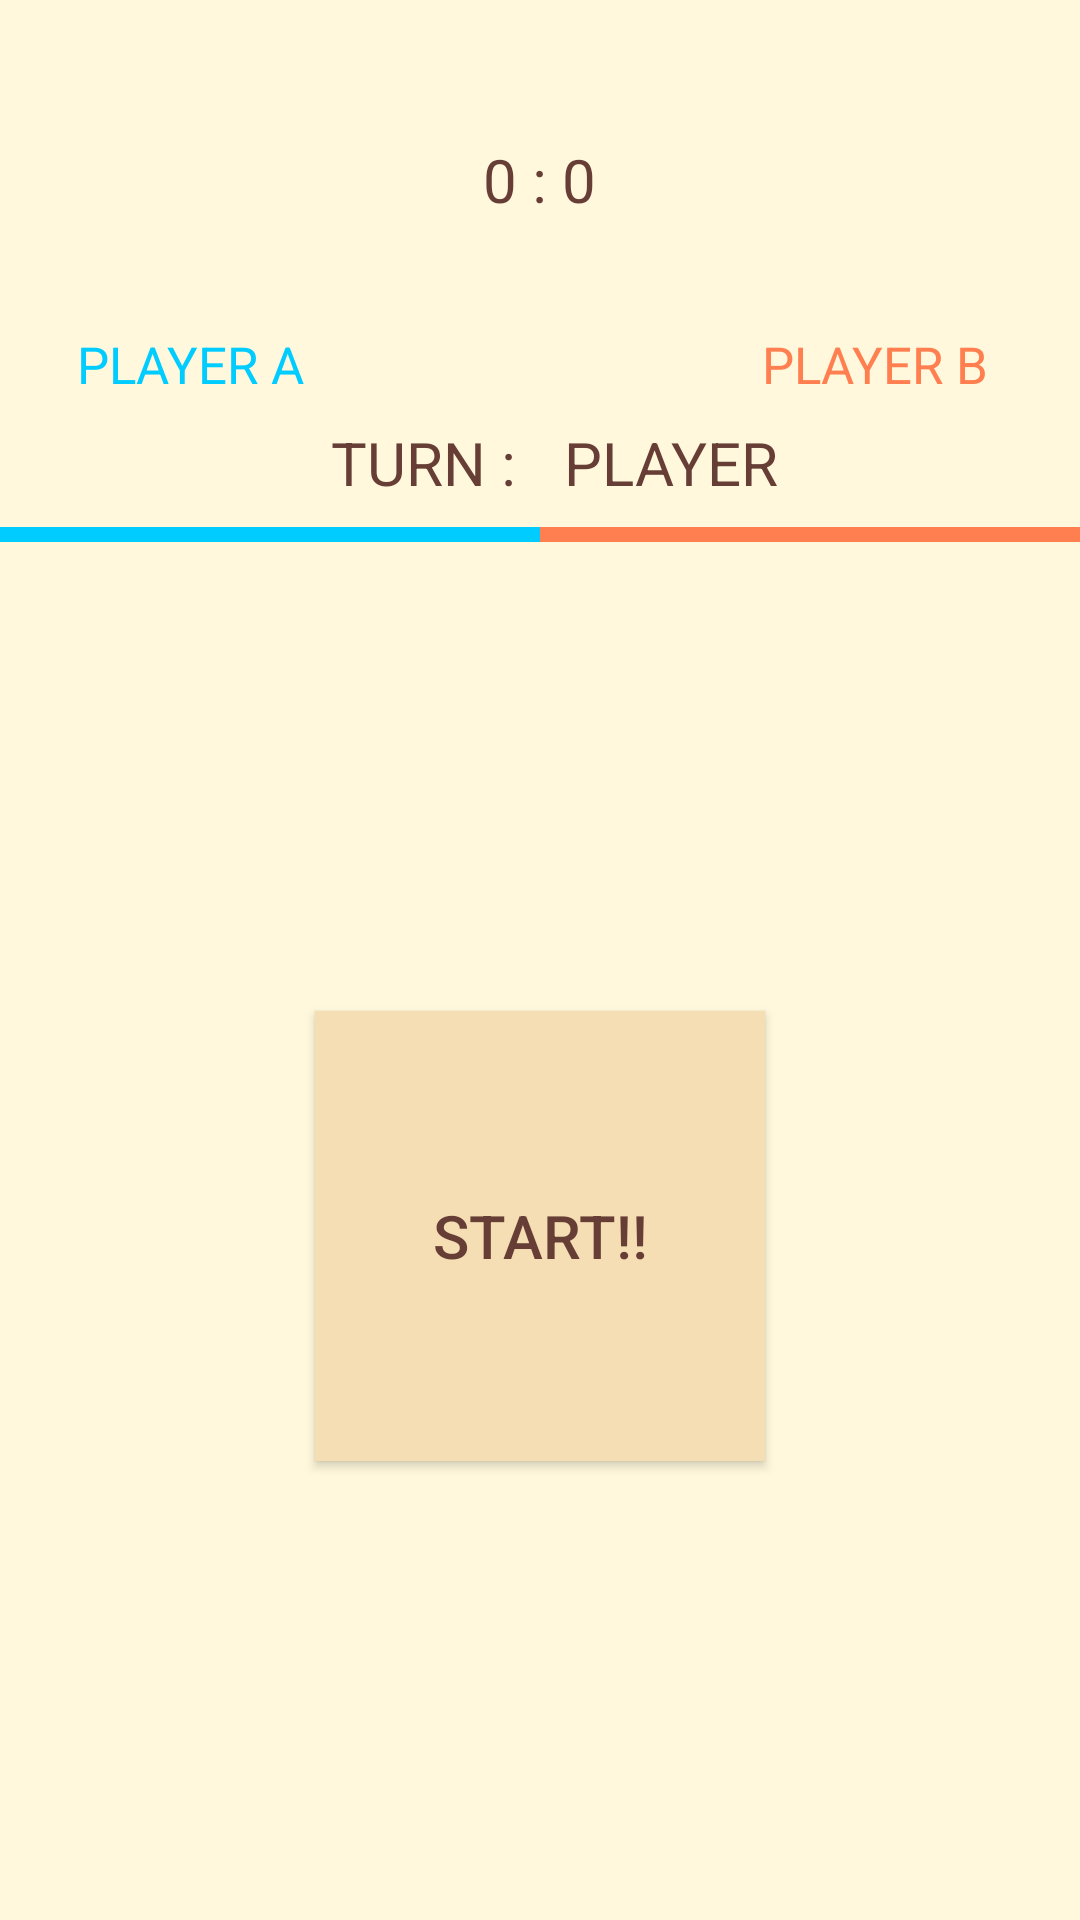

This screen was rendered from an Android layout file. Write that file and the resources it references.
<!-- AndroidManifest.xml: application theme AppTheme -->
<!-- res/layout/activity_grid.xml -->
<?xml version="1.0" encoding="utf-8"?>
<androidx.constraintlayout.widget.ConstraintLayout xmlns:android="http://schemas.android.com/apk/res/android"
    xmlns:app="http://schemas.android.com/apk/res-auto"
    xmlns:tools="http://schemas.android.com/tools"
    android:id="@+id/root"
    android:background="#FFF8DC"
    android:layout_width="match_parent"
    android:layout_height="match_parent"
    tools:context=".GridActivity">

    <LinearLayout
        android:id="@+id/turnsLayout1"
        android:layout_width="match_parent"
        android:layout_height="wrap_content"
        android:orientation="horizontal"
        android:layout_marginTop="10dp"
        android:layout_marginStart="5dp"
        android:layout_marginEnd="5dp"
        app:layout_constraintLeft_toLeftOf="parent"
        app:layout_constraintRight_toRightOf="parent"
        app:layout_constraintTop_toTopOf="parent">


        <ImageView
            android:id="@+id/imageView"
            android:layout_width="100dp"
            android:layout_height="100dp"
            android:layout_weight="5"
            app:srcCompat="@drawable/avatar2" />

        <TextView
            android:layout_width="wrap_content"
            android:layout_height="wrap_content"
            android:layout_gravity="center"
            android:layout_weight="90"
            android:gravity="center"
            android:text="0 : 0"
            android:id="@+id/score"
            android:textColor="#663E35"
            android:textSize="20sp" />

        <ImageView
            android:id="@+id/imageView2"
            android:layout_width="100dp"
            android:layout_height="100dp"
            android:layout_weight="5"
            app:srcCompat="@drawable/avatar2" />

    </LinearLayout>

    <LinearLayout
        android:layout_width="match_parent"
        android:layout_height="wrap_content"
        android:weightSum="100"
        android:layout_marginStart="5dp"
        android:layout_marginEnd="5dp"
        android:id="@+id/nameDisplay"
        android:orientation="horizontal"
        app:layout_constraintTop_toBottomOf="@id/turnsLayout1">

        <TextView
            android:layout_width="wrap_content"
            android:layout_height="wrap_content"
            android:id="@+id/tv_PLAYERA"
            android:text="Player A"
            android:textSize="17sp"
            android:textAllCaps="true"
            android:textColor="@color/player1"
            android:layout_weight="9"
            android:layout_gravity="center"
            android:gravity="center"
            android:layout_marginStart="13dp"/>

        <TextView
            android:layout_width="wrap_content"
            android:layout_height="wrap_content"
            android:layout_weight="80"/>

        <TextView
            android:layout_width="wrap_content"
            android:layout_height="wrap_content"
            android:id="@+id/tv_PLAYERB"
            android:textAllCaps="true"
            android:text="Player B"
            android:textSize="17sp"
            android:textColor="@color/player2"
            android:layout_gravity="center"
            android:gravity="center"
            android:layout_weight="10"
            android:paddingEnd="15dp"/>

    </LinearLayout>

    <LinearLayout
        android:layout_width="match_parent"
        android:layout_height="wrap_content"
        android:id="@+id/turnsLayout"
        app:layout_constraintTop_toBottomOf="@+id/nameDisplay"
        android:orientation="horizontal">

        <TextView
            android:id="@+id/turnText"
            android:layout_width="0dp"
            android:layout_weight="1"
            android:layout_height="wrap_content"
            android:padding="8dp"
            android:gravity="end"
            android:layout_gravity="center"
            android:textColor="#663E35"
            android:text="@string/turns"
            android:textAllCaps="true"
            android:textSize="20sp" />

        <TextView
            android:id="@+id/turns"
            android:layout_width="0dp"
            android:layout_weight="1"
            android:layout_height="wrap_content"
            android:padding="8dp"
            android:textColor="#663E35"
            android:textAllCaps="true"
            android:text="@string/player"
            android:textSize="20sp" />

    </LinearLayout>

    <LinearLayout
        android:layout_width="match_parent"
        android:layout_height="wrap_content"
        android:orientation="horizontal"
        app:layout_constraintTop_toBottomOf="@id/turnsLayout"
        android:id="@+id/colorView">

        <View
            android:layout_width="0dp"
            android:layout_height="5dp"
            android:layout_weight="1"
            android:background="@color/player1"
            app:layout_constraintTop_toBottomOf="@id/turnsLayout"
            app:layout_constraintLeft_toLeftOf="parent"/>

        <View
            android:layout_width="0dp"
            android:layout_height="5dp"
            android:layout_weight="1"
            android:background="@color/player2"
            app:layout_constraintTop_toBottomOf="@id/turnsLayout"
            app:layout_constraintRight_toRightOf="parent"/>

    </LinearLayout>


    <LinearLayout
        android:layout_width="match_parent"
        android:layout_height="0dp"
        android:id="@+id/gridRoot"
        android:layout_marginTop="3dp"
        app:layout_constraintBottom_toBottomOf="parent"
        app:layout_constraintTop_toBottomOf="@id/colorView">

        <androidx.constraintlayout.widget.ConstraintLayout
            android:id="@+id/gridLayout"
            android:layout_width="match_parent"
            android:layout_height="match_parent"
            android:background="#FFF8DC">

            <ImageView
                android:id="@+id/gridImageView"
                android:layout_width="match_parent"
                android:layout_height="match_parent"
                android:layout_margin="15dp"
                android:background="#FFF8DC"/>

            <Button
                android:id="@+id/start"
                android:layout_width="150dp"
                android:layout_height="150dp"
                android:text="@string/start"
                android:textSize="20sp"
                android:padding="10dp"
                android:background="#F5DEB3"
                android:textColor="#663E35"
                app:layout_constraintBottom_toBottomOf="@id/gridImageView"
                app:layout_constraintTop_toTopOf="@id/gridImageView"
                app:layout_constraintLeft_toLeftOf="@id/gridImageView"
                app:layout_constraintRight_toRightOf="@id/gridImageView"/>

        </androidx.constraintlayout.widget.ConstraintLayout>

    </LinearLayout>

</androidx.constraintlayout.widget.ConstraintLayout>
<!-- resources referenced by this layout -->
<resources>
  <color name="player1">#00CCFF</color>
  <color name="player2">#FF7F50</color>
  <string name="player">Player</string>
  <string name="start">Start!!</string>
  <string name="turns">TURN :</string>
  <style name="AppTheme" parent="Theme.AppCompat.Light.DarkActionBar">
          
          <item name="colorPrimary">@color/colorPrimary</item>
          <item name="colorPrimaryDark">@color/colorPrimaryDark</item>
          <item name="colorAccent">@color/colorAccent</item>
      </style>
  <color name="colorPrimary">#6200EE</color>
  <color name="colorPrimaryDark">#3700B3</color>
  <color name="colorAccent">#03DAC5</color>
</resources>
